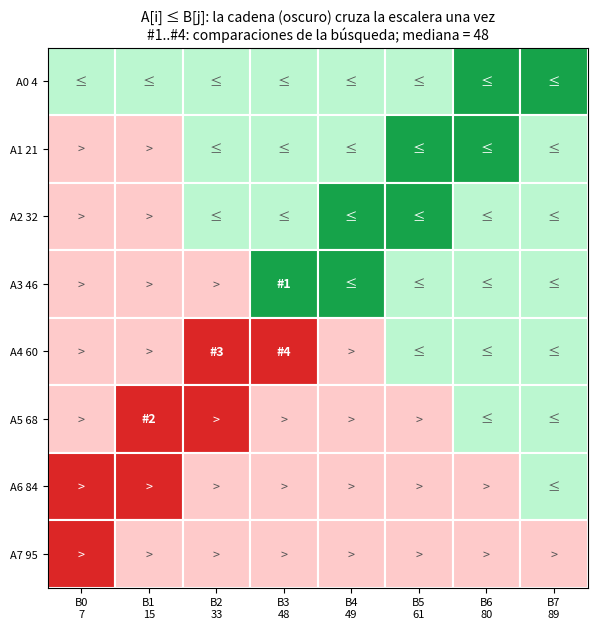

Write the Python code that produced this figure.
"""Ejercicio 7: mediana de dos arreglos ordenados de largo n (el n-ésimo menor de los 2n).

Corre: python ejercicio-07.py
"""
import itertools, math, random
from functools import lru_cache

def par(k, n):
    """El k-ésimo eslabón de la cadena (k = 0..2n-2): un par (i, j) para comparar A[i] con B[j].
    P_{2i} = (i, n-1-i)   y   P_{2i+1} = (i, n-2-i)."""
    i = k // 2
    return (i, n - 1 - i) if k % 2 == 0 else (i, n - 2 - i)


def mediana(A, B, cmp=None):
    """Devuelve (valor, comparaciones). cmp(a, b) -> True si a <= b."""
    n = len(A)
    assert n == len(B) and n >= 1
    cuenta = [0]
    def menor_o_igual(a, b):
        cuenta[0] += 1
        return cmp(a, b) if cmp else a <= b
    # t = cantidad de eslabones verdaderos, en 0..2n-1. Invariante: P_k verdadero para k < lo,
    # falso para k >= hi (los eslabones van de verdaderos a falsos).
    lo, hi = 0, 2 * n - 1
    while lo < hi:
        m = (lo + hi) // 2
        i, j = par(m, n)
        if menor_o_igual(A[i], B[j]):
            lo = m + 1
        else:
            hi = m
    t = lo
    resultado = A[t // 2] if t % 2 == 1 else B[n - 1 - t // 2]
    return resultado, cuenta[0]


def mediana_particion(A, B):
    """La versión de "punto de corte" que circula en internet: búsqueda binaria sobre cuántos
    elementos aporta A, con dos comparaciones por paso y una al final."""
    n = len(A)
    comps = 0
    lo, hi = 0, n
    INF = float("inf")
    while True:
        i = (lo + hi) // 2
        j = n - i
        a_izq = A[i - 1] if i > 0 else -INF
        a_der = A[i] if i < n else INF
        b_izq = B[j - 1] if j > 0 else -INF
        b_der = B[j] if j < n else INF
        if i > 0 and j < n:
            comps += 1
            if a_izq > b_der:
                hi = i - 1; continue
        if j > 0 and i < n:
            comps += 1
            if b_izq > a_der:
                lo = i + 1; continue
        if i > 0 and j > 0:
            comps += 1
        return max(a_izq, b_izq), comps


def interleavings(n):
    """Todas las C(2n, n) entradas con valores 0..2n-1 distintos."""
    for S in itertools.combinations(range(2 * n), n):
        A = list(S)
        B = [v for v in range(2 * n) if v not in S]
        yield A, B


def optimo(n):
    """El mínimo número de comparaciones A_i vs B_j en el peor caso, por búsqueda en árboles de decisión."""
    ent = []
    for A, B in interleavings(n):
        med = sorted(A + B)[n - 1]
        ent.append((A, B, ("A", A.index(med)) if med in A else ("B", B.index(med))))
    @lru_cache(None)
    def alcanza(S, k):                      # ¿se resuelve el conjunto S con k comparaciones?
        salidas = {ent[s][2] for s in S}
        if len(salidas) == 1:
            return True
        if (1 << k) < len(salidas):         # la cota de información dentro de la búsqueda
            return False
        for i in range(n):
            for j in range(n):
                si = frozenset(s for s in S if ent[s][0][i] < ent[s][1][j])
                if si and si != S and alcanza(si, k - 1) and alcanza(S - si, k - 1):
                    return True
        return False
    todo = frozenset(range(len(ent)))
    k = 0
    while not alcanza(todo, k):
        k += 1
    return k


if __name__ == "__main__":
    # 1. Monotonía de la cadena: en cada entrada, los eslabones van de verdaderos a falsos
    for n in range(1, 9):
        for A, B in interleavings(n):
            v = [A[i] <= B[j] for i, j in (par(k, n) for k in range(2 * n - 1))]
            assert v == sorted(v, reverse=True)
    print("cadena monótona en todas las entradas con n <= 8")

    # 2. Correctitud exhaustiva y peor caso = ⌈log2 2n⌉
    print(f"\n{'n':>3} {'entradas':>9} {'peor caso':>10} {'⌈log2 2n⌉':>10} {'partición':>10}")
    for n in range(1, 11):
        peor = peor_p = 0
        for A, B in interleavings(n):
            esperado = sorted(A + B)[n - 1]
            m, c = mediana(A, B)
            assert m == esperado
            mp, cp = mediana_particion(A, B)
            assert mp == esperado
            peor, peor_p = max(peor, c), max(peor_p, cp)
        assert peor == math.ceil(math.log2(2 * n))
        print(f"{n:>3} {math.comb(2 * n, n):>9} {peor:>10} {math.ceil(math.log2(2 * n)):>10} {peor_p:>10}")

    # 3. Con valores repetidos y n grande (aleatorio)
    rng = random.Random(2026)
    for _ in range(20000):
        n = rng.randint(1, 300)
        R = rng.choice([3, 10, 10**9])
        A = sorted(rng.randint(0, R) for _ in range(n))
        B = sorted(rng.randint(0, R) for _ in range(n))
        m, c = mediana(A, B)
        assert m == sorted(A + B)[n - 1] and c <= math.ceil(math.log2(2 * n))
    print("\n20000 pares aleatorios (n <= 300, con y sin repetidos): correcto, nunca más de ⌈log2 2n⌉ comparaciones")

    # 4. El óptimo exacto por fuerza bruta coincide con la cota de información
    print(f"\n{'n':>3} {'óptimo (fuerza bruta)':>22} {'⌈log2 2n⌉':>10}")
    for n in range(1, 8):
        o = optimo(n)
        assert o == math.ceil(math.log2(2 * n))
        print(f"{n:>3} {o:>22} {math.ceil(math.log2(2 * n)):>10}")

    # 5. Cada una de las 2n salidas ocurre (necesario para la cota de información)
    for n in range(1, 9):
        salidas = set()
        for A, B in interleavings(n):
            med = sorted(A + B)[n - 1]
            salidas.add(("A", A.index(med)) if med in A else ("B", B.index(med)))
        assert len(salidas) == 2 * n
    print("\ncada una de las 2n posiciones es la mediana en alguna entrada (n <= 8)")

    # 6. Figura: la matriz de comparaciones A_i <= B_j, la escalera y la cadena
    try:
        import matplotlib
        matplotlib.use("Agg")
        import matplotlib.pyplot as plt
        from matplotlib.patches import Rectangle
    except ImportError:
        print("(sin matplotlib)")
    else:
        n = 8
        r = random.Random(5)
        S = sorted(r.sample(range(1, 100), 2 * n))
        A = sorted(r.sample(S, n)); B = sorted(v for v in S if v not in A)
        med, _ = mediana(A, B)
        fig, ax = plt.subplots(figsize=(6.4, 6.4))
        cadena = {par(k, n): k for k in range(2 * n - 1)}
        visitados = []
        lo, hi = 0, 2 * n - 1
        while lo < hi:
            m = (lo + hi) // 2; visitados.append(m)
            i, j = par(m, n)
            if A[i] <= B[j]: lo = m + 1
            else: hi = m
        for i in range(n):
            for j in range(n):
                v = A[i] <= B[j]
                col = "#bbf7d0" if v else "#fecaca"
                if (i, j) in cadena:
                    col = "#16a34a" if v else "#dc2626"
                ax.add_patch(Rectangle((j, i), 1, 1, fc=col, ec="white", lw=1.5))
                txt = "≤" if v else ">"
                if (i, j) in cadena and cadena[(i, j)] in visitados:
                    txt = f"#{visitados.index(cadena[(i, j)]) + 1}"
                ax.text(j + .5, i + .5, txt, ha="center", va="center", fontsize=9,
                        color="white" if (i, j) in cadena else "#555", weight="bold" if txt.startswith("#") else None)
        ax.set_xticks([j + .5 for j in range(n)], [f"B{j}\n{B[j]}" for j in range(n)], fontsize=8)
        ax.set_yticks([i + .5 for i in range(n)], [f"A{i} {A[i]}" for i in range(n)], fontsize=8)
        ax.set_xlim(0, n); ax.set_ylim(n, 0); ax.set_aspect("equal")
        ax.set_title(f"A[i] ≤ B[j]: la cadena (oscuro) cruza la escalera una vez\n"
                     f"#1..#{len(visitados)}: comparaciones de la búsqueda; mediana = {med}", fontsize=10)
        fig.tight_layout()
        fig.savefig("ejercicio-07-cadena.png", dpi=150)
        print("\nfigura: ejercicio-07-cadena.png")
